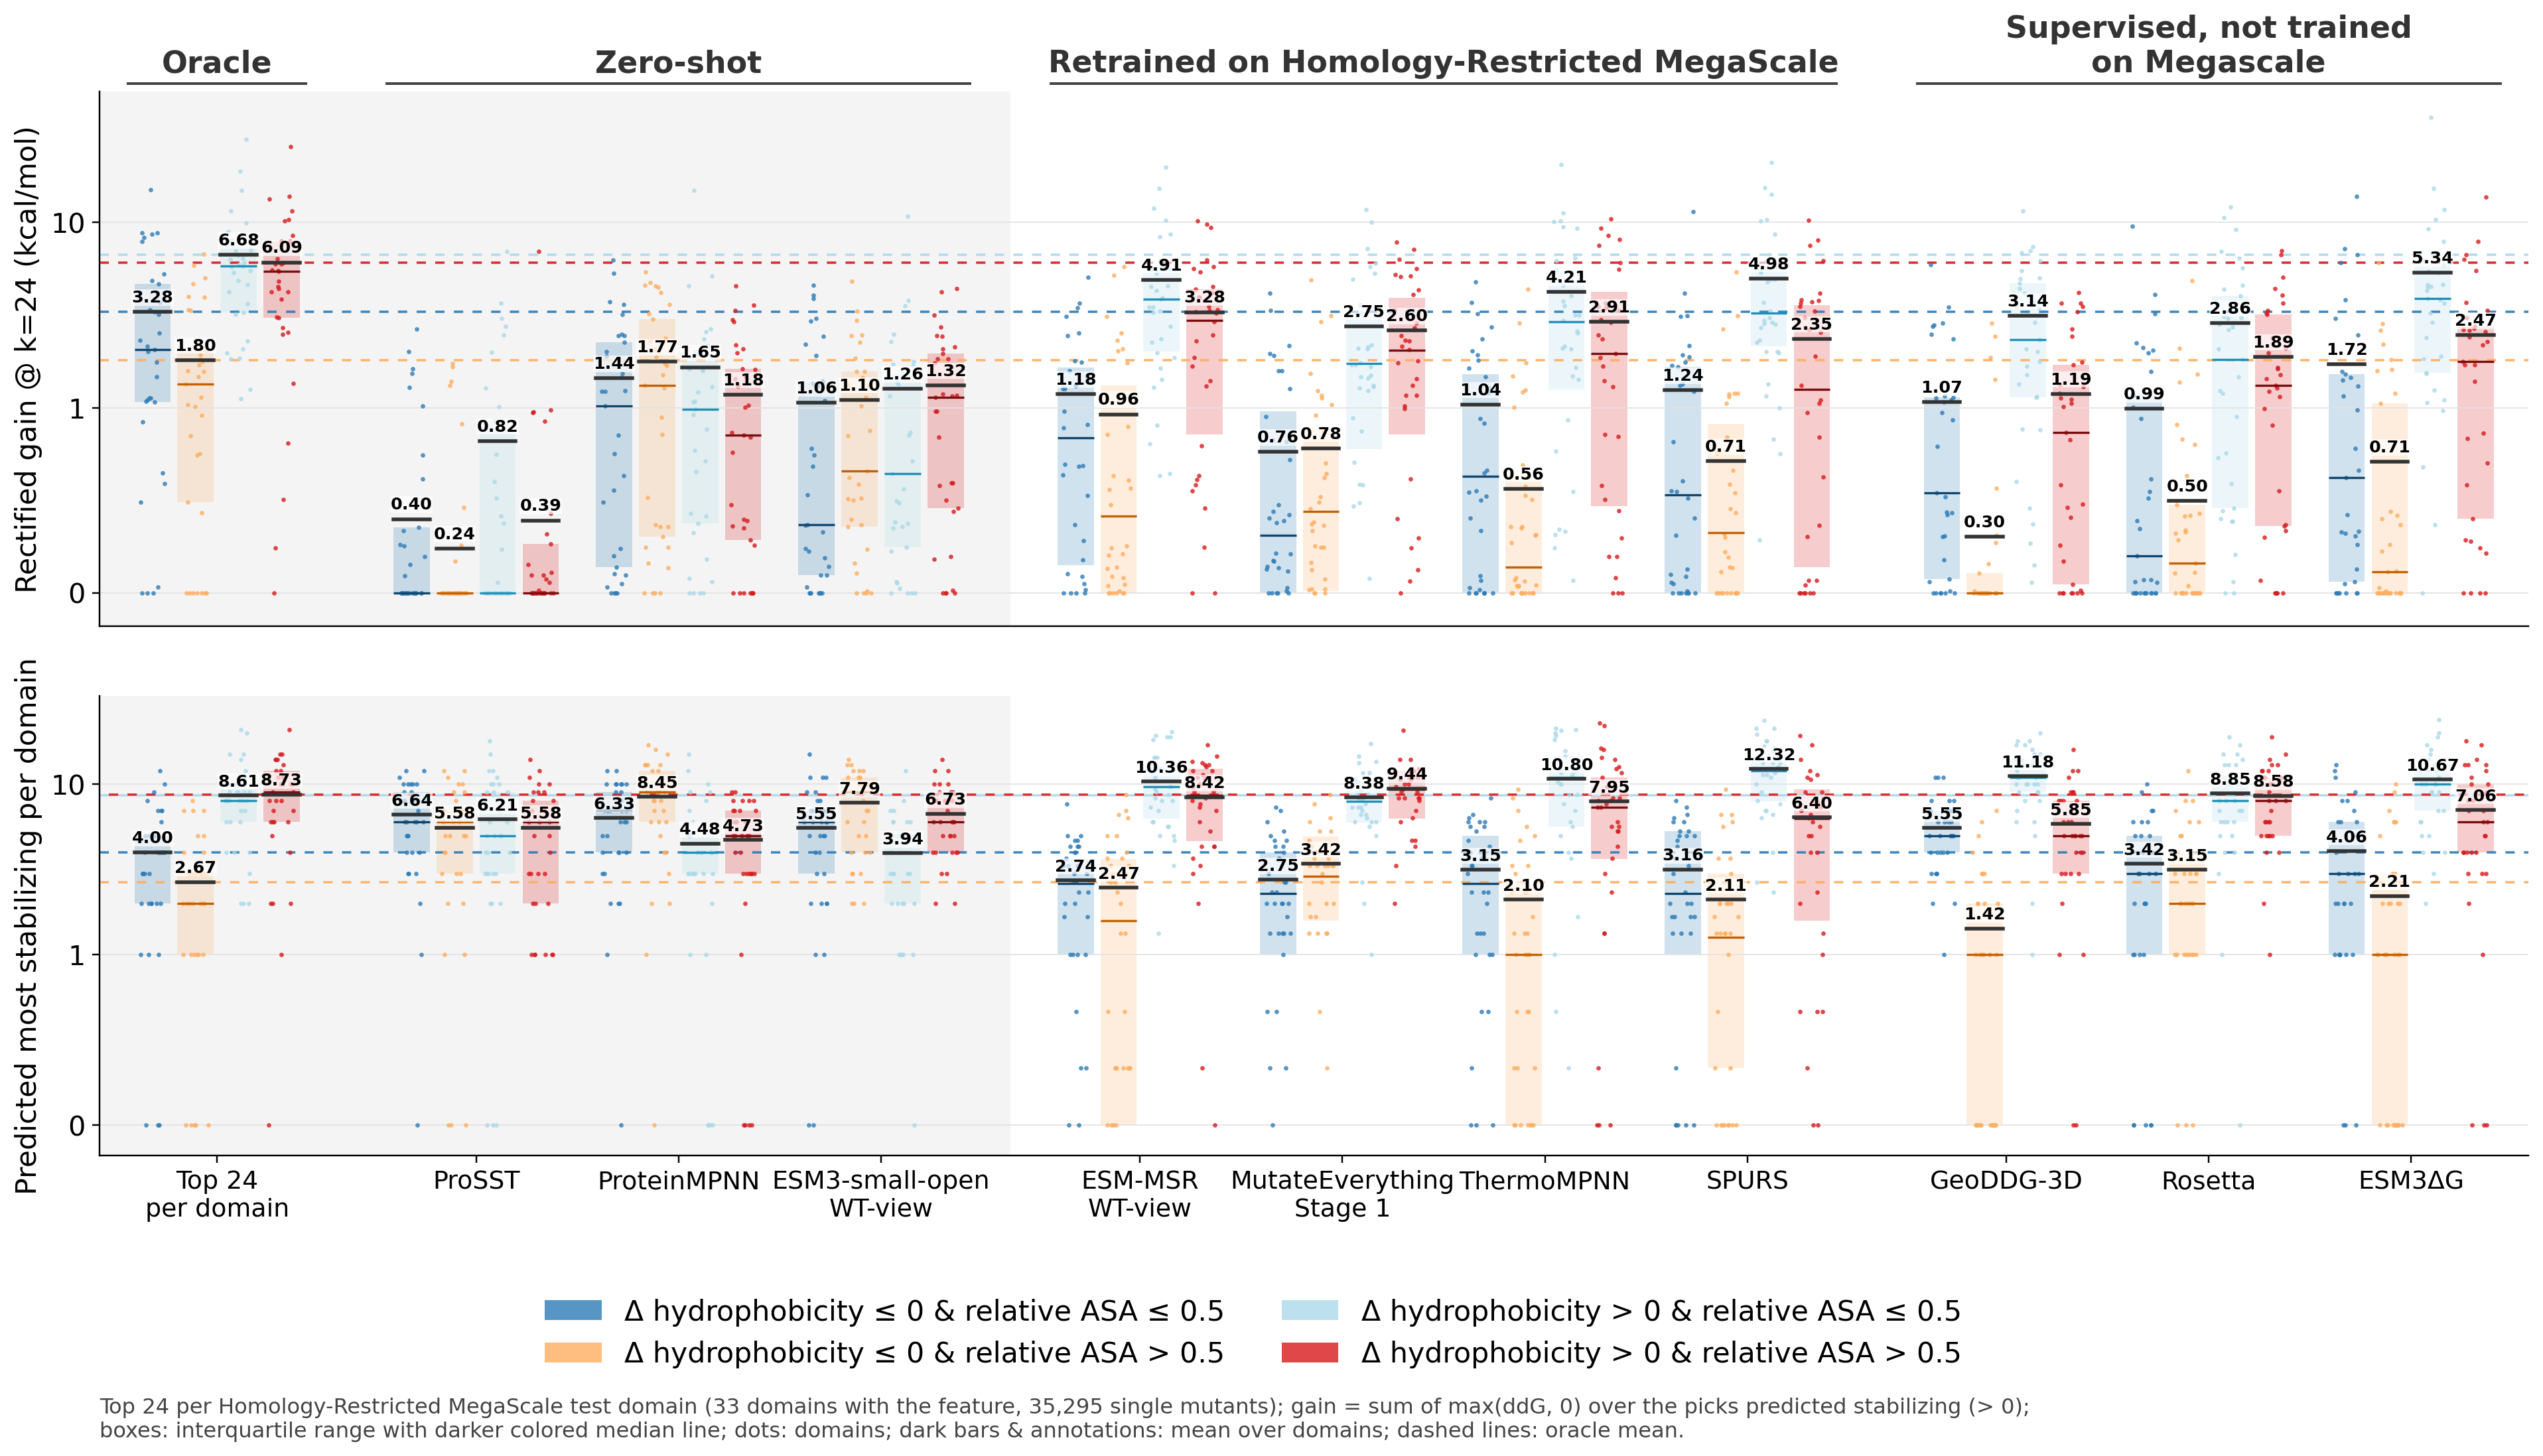

The file beside this chart, header and first rows:
statistic, model, category, mean, lo, hi, median, n_domains
gain, Total, Δ hydrophobicity ≤ 0 & relative ASA ≤ 0.…, 8.728, 6.13, 12.19, 5.775, 33
gain, Total, Δ hydrophobicity ≤ 0 & relative ASA > 0.…, 10.75, 7.277, 15.47, 8.819, 33
gain, Total, Δ hydrophobicity > 0 & relative ASA ≤ 0.…, 17.18, 12.56, 23.48, 11.45, 33
gain, Total, Δ hydrophobicity > 0 & relative ASA > 0.…, 25.31, 18.53, 33.02, 19.69, 33
gain, Top 24 per Domain, Δ hydrophobicity ≤ 0 & relative ASA ≤ 0.…, 3.284, 2.209, 4.563, 2.065, 33
gain, Top 24 per Domain, Δ hydrophobicity ≤ 0 & relative ASA > 0.…, 1.805, 1.263, 2.474, 1.335, 33
gain, Top 24 per Domain, Δ hydrophobicity > 0 & relative ASA ≤ 0.…, 6.685, 5.056, 8.907, 5.841, 33
gain, Top 24 per Domain, Δ hydrophobicity > 0 & relative ASA > 0.…, 6.087, 4.577, 7.85, 5.451, 33
gain, ProSST, Δ hydrophobicity ≤ 0 & relative ASA ≤ 0.…, 0.3981, 0.1940, 0.6545, 0.0000, 33
gain, ProSST, Δ hydrophobicity ≤ 0 & relative ASA > 0.…, 0.2393, 0.0693, 0.4334, 0.0000, 33
gain, ProSST, Δ hydrophobicity > 0 & relative ASA ≤ 0.…, 0.8205, 0.3889, 1.38, 0.0000, 33
gain, ProSST, Δ hydrophobicity > 0 & relative ASA > 0.…, 0.3909, 0.1022, 0.8498, 0.0000, 33
gain, ProteinMPNN, Δ hydrophobicity ≤ 0 & relative ASA ≤ 0.…, 1.439, 0.9423, 1.993, 1.024, 33
gain, ProteinMPNN, Δ hydrophobicity ≤ 0 & relative ASA > 0.…, 1.768, 1.212, 2.36, 1.319, 33
gain, ProteinMPNN, Δ hydrophobicity > 0 & relative ASA ≤ 0.…, 1.654, 0.9499, 2.72, 0.9896, 33
gain, ProteinMPNN, Δ hydrophobicity > 0 & relative ASA > 0.…, 1.178, 0.7876, 1.595, 0.8513, 33
gain, ESM3-small-open, Δ hydrophobicity ≤ 0 & relative ASA ≤ 0.…, 1.06, 0.6501, 1.526, 0.3663, 33
gain, ESM3-small-open, Δ hydrophobicity ≤ 0 & relative ASA > 0.…, 1.1, 0.7389, 1.534, 0.6591, 33
gain, ESM3-small-open, Δ hydrophobicity > 0 & relative ASA ≤ 0.…, 1.264, 0.7059, 2.018, 0.6452, 33
gain, ESM3-small-open, Δ hydrophobicity > 0 & relative ASA > 0.…, 1.322, 0.9649, 1.75, 1.132, 33
gain, ESM-MSR, Δ hydrophobicity ≤ 0 & relative ASA ≤ 0.…, 1.184, 0.8166, 1.67, 0.8356, 33
gain, ESM-MSR, Δ hydrophobicity ≤ 0 & relative ASA > 0.…, 0.9642, 0.5417, 1.492, 0.4153, 33
gain, ESM-MSR, Δ hydrophobicity > 0 & relative ASA ≤ 0.…, 4.909, 3.602, 6.583, 3.868, 33
gain, ESM-MSR, Δ hydrophobicity > 0 & relative ASA > 0.…, 3.278, 2.403, 4.273, 2.97, 33
gain, MutateEverything, Δ hydrophobicity ≤ 0 & relative ASA ≤ 0.…, 0.7614, 0.4411, 1.171, 0.3089, 33
gain, MutateEverything, Δ hydrophobicity ≤ 0 & relative ASA > 0.…, 0.7811, 0.4200, 1.184, 0.4386, 33
gain, MutateEverything, Δ hydrophobicity > 0 & relative ASA ≤ 0.…, 2.753, 1.868, 3.863, 1.737, 33
gain, MutateEverything, Δ hydrophobicity > 0 & relative ASA > 0.…, 2.604, 1.864, 3.365, 2.05, 33
gain, ThermoMPNN, Δ hydrophobicity ≤ 0 & relative ASA ≤ 0.…, 1.04, 0.6672, 1.478, 0.6308, 33
gain, ThermoMPNN, Δ hydrophobicity ≤ 0 & relative ASA > 0.…, 0.5612, 0.2883, 0.9281, 0.1380, 33
gain, ThermoMPNN, Δ hydrophobicity > 0 & relative ASA ≤ 0.…, 4.208, 2.86, 5.93, 2.908, 33
gain, ThermoMPNN, Δ hydrophobicity > 0 & relative ASA > 0.…, 2.907, 1.941, 4.022, 1.964, 33
gain, SPURS, Δ hydrophobicity ≤ 0 & relative ASA ≤ 0.…, 1.241, 0.6735, 2.033, 0.5298, 33
gain, SPURS, Δ hydrophobicity ≤ 0 & relative ASA > 0.…, 0.7111, 0.3741, 1.155, 0.3257, 33
gain, SPURS, Δ hydrophobicity > 0 & relative ASA ≤ 0.…, 4.981, 3.586, 6.788, 3.253, 33
gain, SPURS, Δ hydrophobicity > 0 & relative ASA > 0.…, 2.352, 1.496, 3.292, 1.268, 33
gain, GeoDDG-3D, Δ hydrophobicity ≤ 0 & relative ASA ≤ 0.…, 1.069, 0.6745, 1.583, 0.5410, 33
gain, GeoDDG-3D, Δ hydrophobicity ≤ 0 & relative ASA > 0.…, 0.3031, 0.0836, 0.5831, 0.0000, 33
gain, GeoDDG-3D, Δ hydrophobicity > 0 & relative ASA ≤ 0.…, 3.14, 2.278, 4.13, 2.323, 33
gain, GeoDDG-3D, Δ hydrophobicity > 0 & relative ASA > 0.…, 1.185, 0.7408, 1.628, 0.8655, 33
gain, Rosetta, Δ hydrophobicity ≤ 0 & relative ASA ≤ 0.…, 0.9936, 0.4623, 1.718, 0.2000, 33
gain, Rosetta, Δ hydrophobicity ≤ 0 & relative ASA > 0.…, 0.4977, 0.2242, 0.8402, 0.1588, 33
gain, Rosetta, Δ hydrophobicity > 0 & relative ASA ≤ 0.…, 2.863, 1.886, 4.093, 1.814, 33
gain, Rosetta, Δ hydrophobicity > 0 & relative ASA > 0.…, 1.885, 1.285, 2.538, 1.315, 33
gain, ESM3ΔG, Δ hydrophobicity ≤ 0 & relative ASA ≤ 0.…, 1.722, 0.8846, 2.841, 0.6237, 33
gain, ESM3ΔG, Δ hydrophobicity ≤ 0 & relative ASA > 0.…, 0.7069, 0.3312, 1.188, 0.1137, 33
gain, ESM3ΔG, Δ hydrophobicity > 0 & relative ASA ≤ 0.…, 5.34, 3.521, 8.058, 3.878, 33
gain, ESM3ΔG, Δ hydrophobicity > 0 & relative ASA > 0.…, 2.466, 1.595, 3.554, 1.771, 33
picks, Total, Δ hydrophobicity ≤ 0 & relative ASA ≤ 0.…, 350.8, 287.6, 428.8, 272, 33
picks, Total, Δ hydrophobicity ≤ 0 & relative ASA > 0.…, 179, 143.3, 224.2, 147, 33
picks, Total, Δ hydrophobicity > 0 & relative ASA ≤ 0.…, 231.7, 195.4, 271.9, 224, 33
picks, Total, Δ hydrophobicity > 0 & relative ASA > 0.…, 308, 267.2, 358.3, 271, 33
picks, Top 24 per Domain, Δ hydrophobicity ≤ 0 & relative ASA ≤ 0.…, 4, 3.12, 5.001, 4, 33
picks, Top 24 per Domain, Δ hydrophobicity ≤ 0 & relative ASA > 0.…, 2.667, 1.97, 3.424, 2, 33
picks, Top 24 per Domain, Δ hydrophobicity > 0 & relative ASA ≤ 0.…, 8.606, 7.091, 10.24, 8, 33
picks, Top 24 per Domain, Δ hydrophobicity > 0 & relative ASA > 0.…, 8.727, 7.182, 10.21, 9, 33
picks, ProSST, Δ hydrophobicity ≤ 0 & relative ASA ≤ 0.…, 6.636, 5.515, 7.667, 6, 33
picks, ProSST, Δ hydrophobicity ≤ 0 & relative ASA > 0.…, 5.576, 4.424, 6.667, 6, 33
picks, ProSST, Δ hydrophobicity > 0 & relative ASA ≤ 0.…, 6.212, 4.757, 7.577, 5, 33
picks, ProSST, Δ hydrophobicity > 0 & relative ASA > 0.…, 5.576, 4.333, 6.818, 6, 33
... 36 more rows
